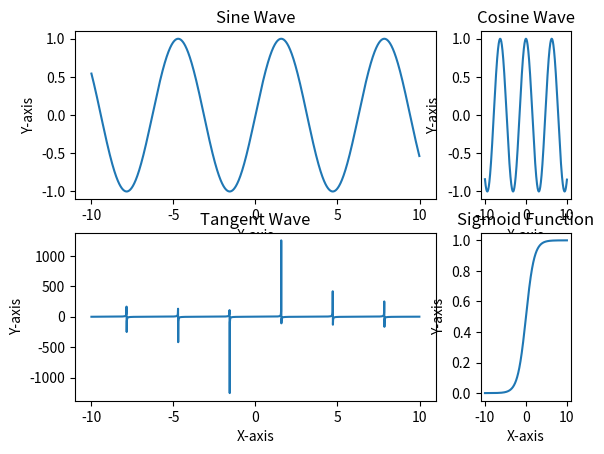

Recreate this plot in Python.
import matplotlib.pyplot as plt
import numpy as np

# fig = plt.figure(
#     figsize=(5, 5),             # 指定窗口大小
#     facecolor='greenyellow',    # 背景颜色
#     frameon=True,               # 指定是否绘制窗口边框
#     clear=False,                # 是否清除之前的内容
# )
# plt.plot([0, 1], [1, 2])
# plt.figure(num=1)
# plt.plot([0, 1], [2, 3])
# plt.figure(num=1, clear=True)
# plt.plot([0, 1], [3, 4])
# plt.plot(num=1)
# plt.plot([0, 1], [4, 5])
#
# plt.show()

x = np.arange(-10, 10, 0.01)
y1 = np.sin(x)
y2 = np.cos(x)
y3 = np.tan(x)
y4 = 1 / (1 + np.exp(-x))

# 创建一个 2×2 的子图网络
fig, axs = plt.subplots(2, 2, width_ratios=[0.8, 0.2]) # width_ratios -> 设置宽度占比  sharey=True -> 共享y轴

# 第一个子图
axs[0, 0].plot(x, y1)
axs[0, 0].set_title('Sine Wave')
axs[0, 0].set_xlabel('X-axis')
axs[0, 0].set_ylabel('Y-axis')

# 第二个
axs[0, 1].plot(x, y2)
axs[0, 1].set_title('Cosine Wave')
axs[0, 1].set_xlabel('X-axis')
axs[0, 1].set_ylabel('Y-axis')

# 第三个
axs[1, 0].plot(x, y3)
axs[1, 0].set_title('Tangent Wave')
axs[1, 0].set_xlabel('X-axis')
axs[1, 0].set_ylabel('Y-axis')

# 第四个
axs[1, 1].plot(x, y4)
axs[1, 1].set_title('Sigmoid Function')
axs[1, 1].set_xlabel('X-axis')
axs[1, 1].set_ylabel('Y-axis')

plt.show()
